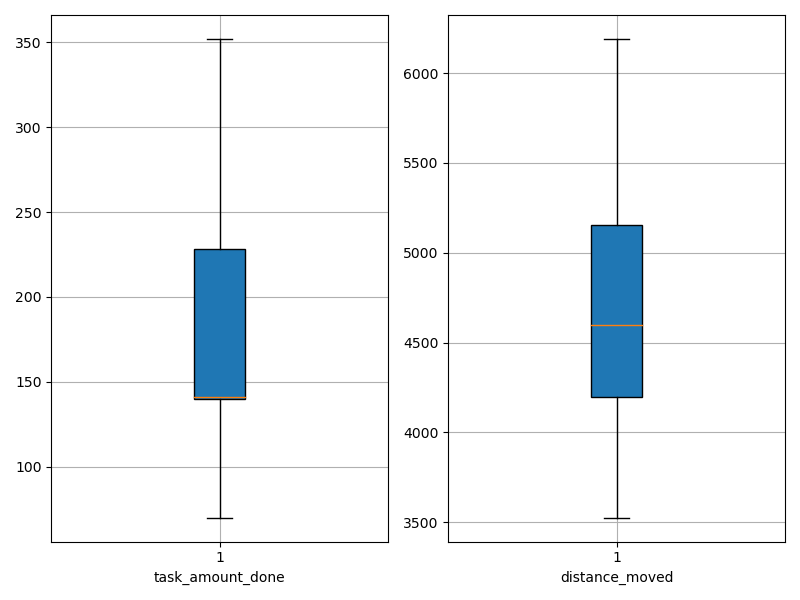

The file beside this chart, header and first rows:
agent_id, task_amount_done, distance_moved
0, 140.0, 4060
1, 140.0, 3950
2, 141.0, 5566
3, 140.0, 6190
4, 70.0, 4616
5, 348.0, 4893
6, 139.0, 3616
7, 141.0, 3913
8, 210.0, 4241
9, 352.0, 4585
10, 140.0, 3526
11, 281.0, 4826
12, 140.0, 5758
13, 352.0, 5016
14, 70.0, 4553
15, 208.0, 5825
16, 140.0, 4437
17, 280.0, 4938
18, 211.0, 6063
19, 207.0, 4488
